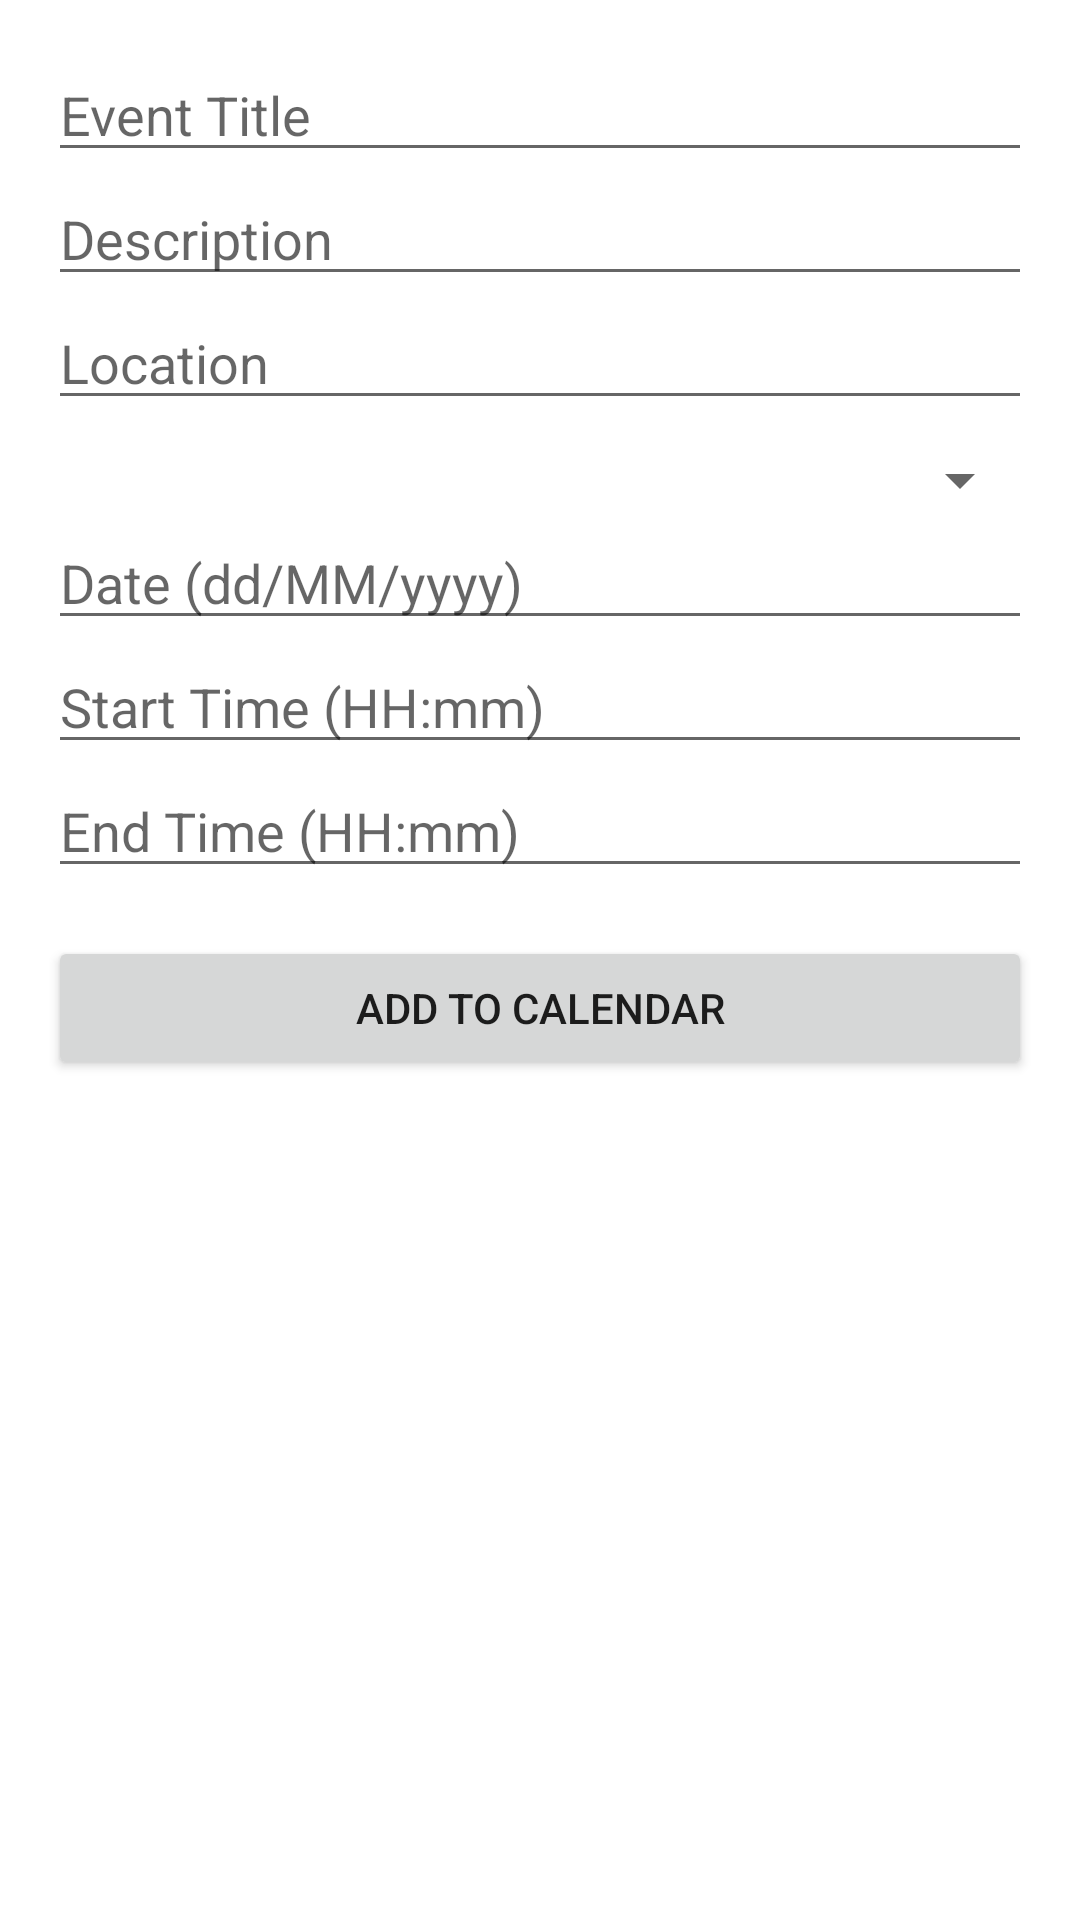

Android layout source for this screen:
<!-- AndroidManifest.xml: application theme Theme.Mytrial -->
<!-- res/layout/fragment_dashboard.xml -->
<?xml version="1.0" encoding="utf-8"?>
<androidx.constraintlayout.widget.ConstraintLayout
    xmlns:android="http://schemas.android.com/apk/res/android"
    xmlns:app="http://schemas.android.com/apk/res-auto"
    xmlns:tools="http://schemas.android.com/tools"
    android:layout_width="match_parent"
    android:layout_height="match_parent"
    tools:context=".ui.dashboard.DashboardFragment"
    android:padding="16dp">

    <Spinner
        android:id="@+id/calendarSpinner"
        android:layout_width="0dp"
        android:layout_height="wrap_content"
        android:layout_marginTop="8dp"
        app:layout_constraintTop_toBottomOf="@id/editLocation"
        app:layout_constraintStart_toStartOf="parent"
        app:layout_constraintEnd_toEndOf="parent" />


    <EditText
        android:id="@+id/editTitle"
        android:layout_width="0dp"
        android:layout_height="wrap_content"
        android:hint="Event Title"
        app:layout_constraintTop_toTopOf="parent"
        app:layout_constraintStart_toStartOf="parent"
        app:layout_constraintEnd_toEndOf="parent" />

    <EditText
        android:id="@+id/editDescription"
        android:layout_width="0dp"
        android:layout_height="wrap_content"
        android:hint="Description"
        app:layout_constraintTop_toBottomOf="@id/editTitle"
        app:layout_constraintStart_toStartOf="parent"
        app:layout_constraintEnd_toEndOf="parent" />

    <EditText
        android:id="@+id/editLocation"
        android:layout_width="0dp"
        android:layout_height="wrap_content"
        android:hint="Location"
        app:layout_constraintTop_toBottomOf="@id/editDescription"
        app:layout_constraintStart_toStartOf="parent"
        app:layout_constraintEnd_toEndOf="parent" />

    <EditText
        android:id="@+id/editDate"
        android:layout_width="0dp"
        android:layout_height="wrap_content"
        android:hint="Date (dd/MM/yyyy)"
        android:focusable="false"
        app:layout_constraintTop_toBottomOf="@id/calendarSpinner"
        app:layout_constraintStart_toStartOf="parent"
        app:layout_constraintEnd_toEndOf="parent" />

    <EditText
        android:id="@+id/editStartTime"
        android:layout_width="0dp"
        android:layout_height="wrap_content"
        android:hint="Start Time (HH:mm)"
        android:inputType="number"
        android:maxLength="5"
        app:layout_constraintTop_toBottomOf="@id/editDate"
        app:layout_constraintStart_toStartOf="parent"
        app:layout_constraintEnd_toEndOf="parent" />

    <EditText
        android:id="@+id/editEndTime"
        android:layout_width="0dp"
        android:layout_height="wrap_content"
        android:hint="End Time (HH:mm)"
        android:inputType="number"
        android:maxLength="5"
        app:layout_constraintTop_toBottomOf="@id/editStartTime"
        app:layout_constraintStart_toStartOf="parent"
        app:layout_constraintEnd_toEndOf="parent" />

    <Button
        android:id="@+id/btnCreateEvent"
        android:layout_width="0dp"
        android:layout_height="wrap_content"
        android:text="Add to Calendar"
        app:layout_constraintTop_toBottomOf="@id/editEndTime"
        app:layout_constraintStart_toStartOf="parent"
        app:layout_constraintEnd_toEndOf="parent"
        android:layout_marginTop="16dp"/>
</androidx.constraintlayout.widget.ConstraintLayout>
<!-- resources referenced by this layout -->
<resources>
  <style name="Theme.Mytrial" parent="Theme.MaterialComponents.DayNight.DarkActionBar">
          
          <item name="colorPrimary">@color/purple_500</item>
          <item name="colorPrimaryVariant">@color/purple_700</item>
          <item name="colorOnPrimary">@color/white</item>
          
          <item name="colorSecondary">@color/teal_200</item>
          <item name="colorSecondaryVariant">@color/teal_700</item>
          <item name="colorOnSecondary">@color/black</item>
          
          <item name="android:statusBarColor">?attr/colorPrimaryVariant</item>
          
      </style>
  <!-- not gathered from this repository: default colours our renderer supplied (Android Studio template values) -->
  <color name="purple_500">#FF6200EE</color>
  <color name="purple_700">#FF3700B3</color>
  <color name="teal_200">#FF03DAC5</color>
  <color name="teal_700">#FF018786</color>
  <color name="black">#FF000000</color>
  <color name="white">#FFFFFFFF</color>
</resources>
